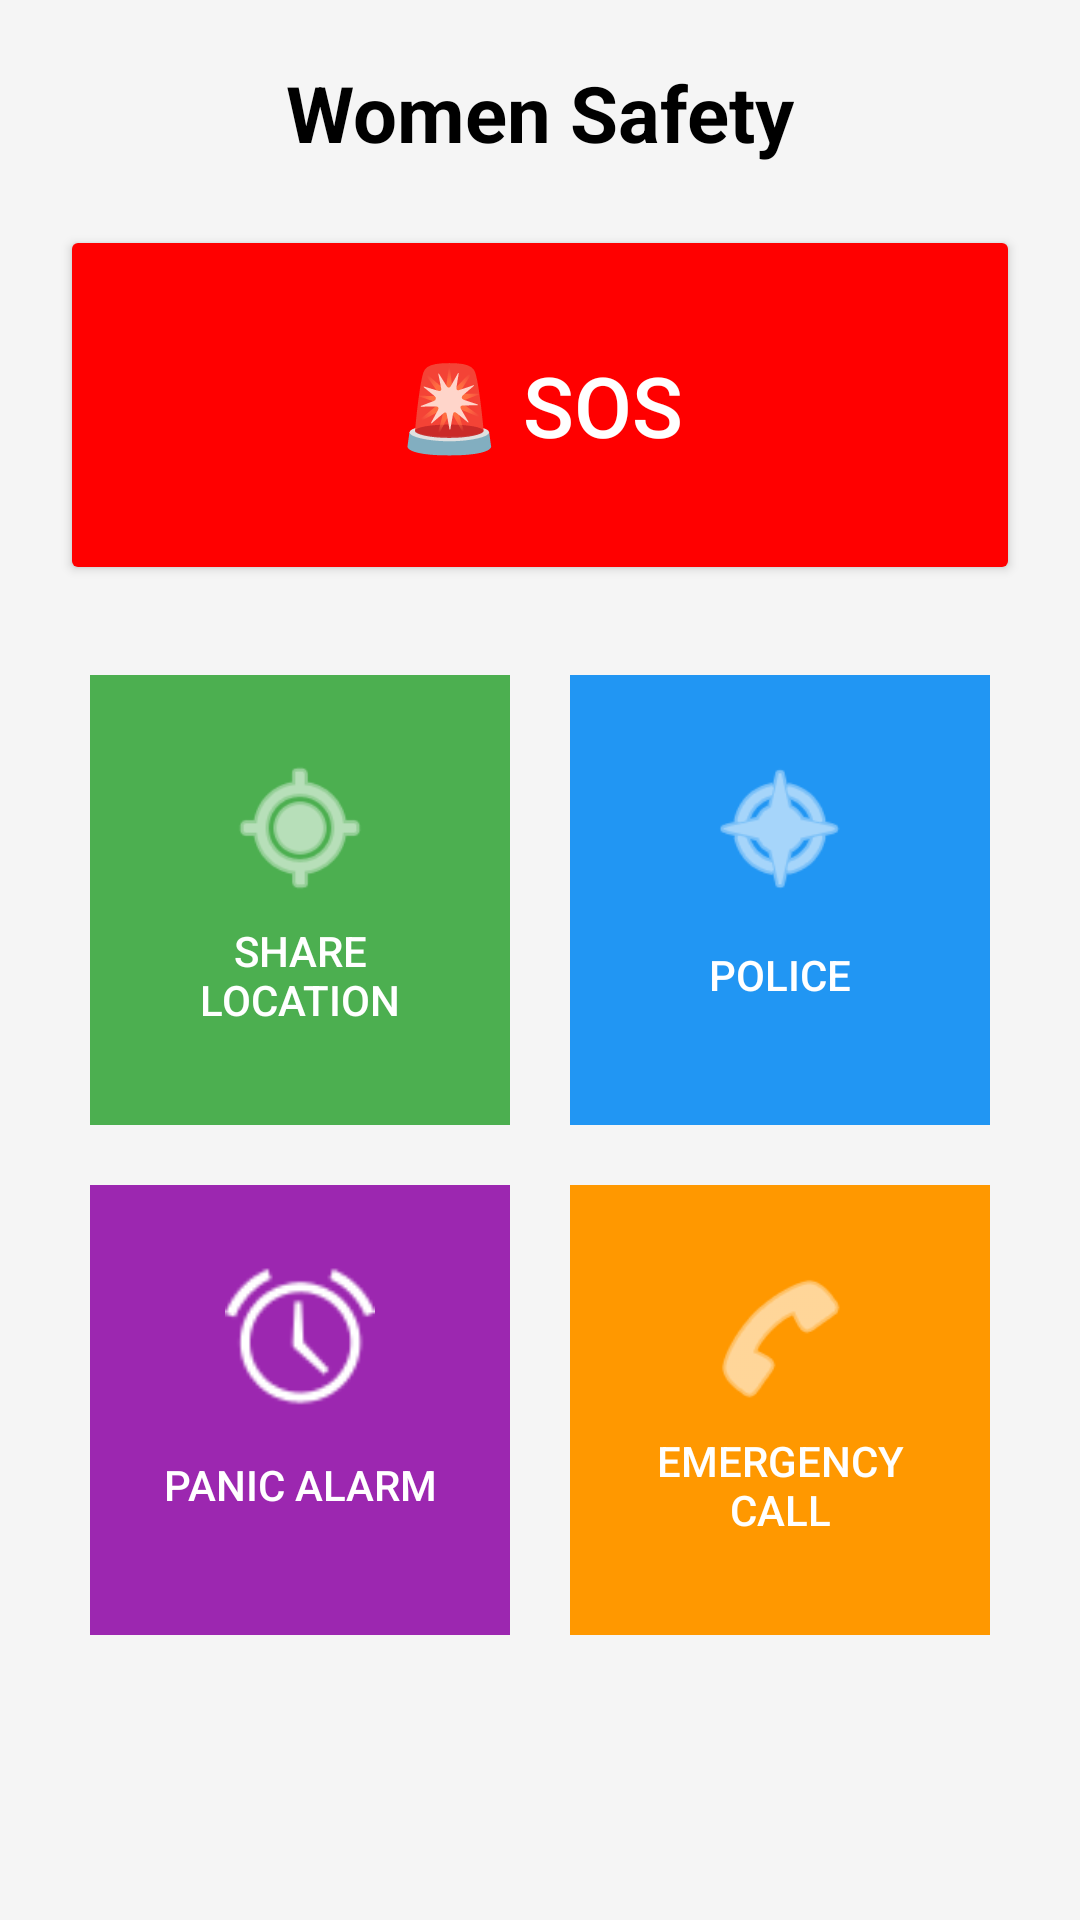

Layout XML and referenced resources for this Android screen:
<!-- AndroidManifest.xml: application theme Theme.WomenSafteyApp -->
<!-- res/layout/activity_main.xml -->
<?xml version="1.0" encoding="utf-8"?>
<LinearLayout xmlns:android="http://schemas.android.com/apk/res/android"
    android:layout_width="match_parent"
    android:layout_height="match_parent"
    android:orientation="vertical"
    android:background="#F5F5F5"
    android:padding="20dp">

    

    <TextView
        android:text="Women Safety"
        android:textSize="26sp"
        android:textStyle="bold"
        android:textColor="#000"
        android:layout_gravity="center"
        android:layout_marginBottom="20dp"
        android:layout_width="wrap_content"
        android:layout_height="wrap_content"/>


    

    <Button
        android:id="@+id/sosBtn"
        android:text="🚨 SOS"
        android:textSize="28sp"
        android:textColor="#FFFFFF"
        android:backgroundTint="#FF0000"
        android:layout_width="match_parent"
        android:layout_height="120dp"
        android:layout_marginBottom="20dp"/>


    

    <GridLayout
        android:layout_width="match_parent"
        android:layout_height="wrap_content"
        android:columnCount="2">

        

        <LinearLayout
            android:orientation="vertical"
            android:gravity="center"
            android:background="#4CAF50"
            android:layout_margin="10dp"
            android:padding="20dp"
            android:layout_width="0dp"
            android:layout_height="150dp"
            android:layout_columnWeight="1">

            <ImageView
                android:src="@android:drawable/ic_menu_mylocation"
                android:tint="#FFFFFF"
                android:layout_width="50dp"
                android:layout_height="50dp"/>

            <Button
                android:id="@+id/locationBtn"
                android:text="Share Location"
                android:textColor="#FFFFFF"
                android:background="@android:color/transparent"
                android:layout_width="wrap_content"
                android:layout_height="wrap_content"/>
        </LinearLayout>


        

        <LinearLayout
            android:orientation="vertical"
            android:gravity="center"
            android:background="#2196F3"
            android:layout_margin="10dp"
            android:padding="20dp"
            android:layout_width="0dp"
            android:layout_height="150dp"
            android:layout_columnWeight="1">

            <ImageView
                android:src="@android:drawable/ic_menu_compass"
                android:tint="#FFFFFF"
                android:layout_width="50dp"
                android:layout_height="50dp"/>

            <Button
                android:id="@+id/policeBtn"
                android:text="Police"
                android:textColor="#FFFFFF"
                android:background="@android:color/transparent"
                android:layout_width="wrap_content"
                android:layout_height="wrap_content"/>
        </LinearLayout>


        

        <LinearLayout
            android:orientation="vertical"
            android:gravity="center"
            android:background="#9C27B0"
            android:layout_margin="10dp"
            android:padding="20dp"
            android:layout_width="0dp"
            android:layout_height="150dp"
            android:layout_columnWeight="1">

            <ImageView
                android:src="@android:drawable/ic_lock_idle_alarm"
                android:tint="#FFFFFF"
                android:layout_width="50dp"
                android:layout_height="50dp"/>

            <Button
                android:id="@+id/alarmBtn"
                android:text="Panic Alarm"
                android:textColor="#FFFFFF"
                android:background="@android:color/transparent"
                android:layout_width="wrap_content"
                android:layout_height="wrap_content"/>
        </LinearLayout>


        

        <LinearLayout
            android:orientation="vertical"
            android:gravity="center"
            android:background="#FF9800"
            android:layout_margin="10dp"
            android:padding="20dp"
            android:layout_width="0dp"
            android:layout_height="150dp"
            android:layout_columnWeight="1">

            <ImageView
                android:src="@android:drawable/ic_menu_call"
                android:tint="#FFFFFF"
                android:layout_width="50dp"
                android:layout_height="50dp"/>

            <Button
                android:id="@+id/callBtn"
                android:text="Emergency Call"
                android:textColor="#FFFFFF"
                android:background="@android:color/transparent"
                android:layout_width="wrap_content"
                android:layout_height="wrap_content"/>
        </LinearLayout>

    </GridLayout>

</LinearLayout>
<!-- resources referenced by this layout -->
<resources>
  <style name="Theme.WomenSafteyApp" parent="Base.Theme.WomenSafteyApp" />
  <style name="Base.Theme.WomenSafteyApp" parent="Theme.Material3.DayNight.NoActionBar">
          
          
      </style>
</resources>
